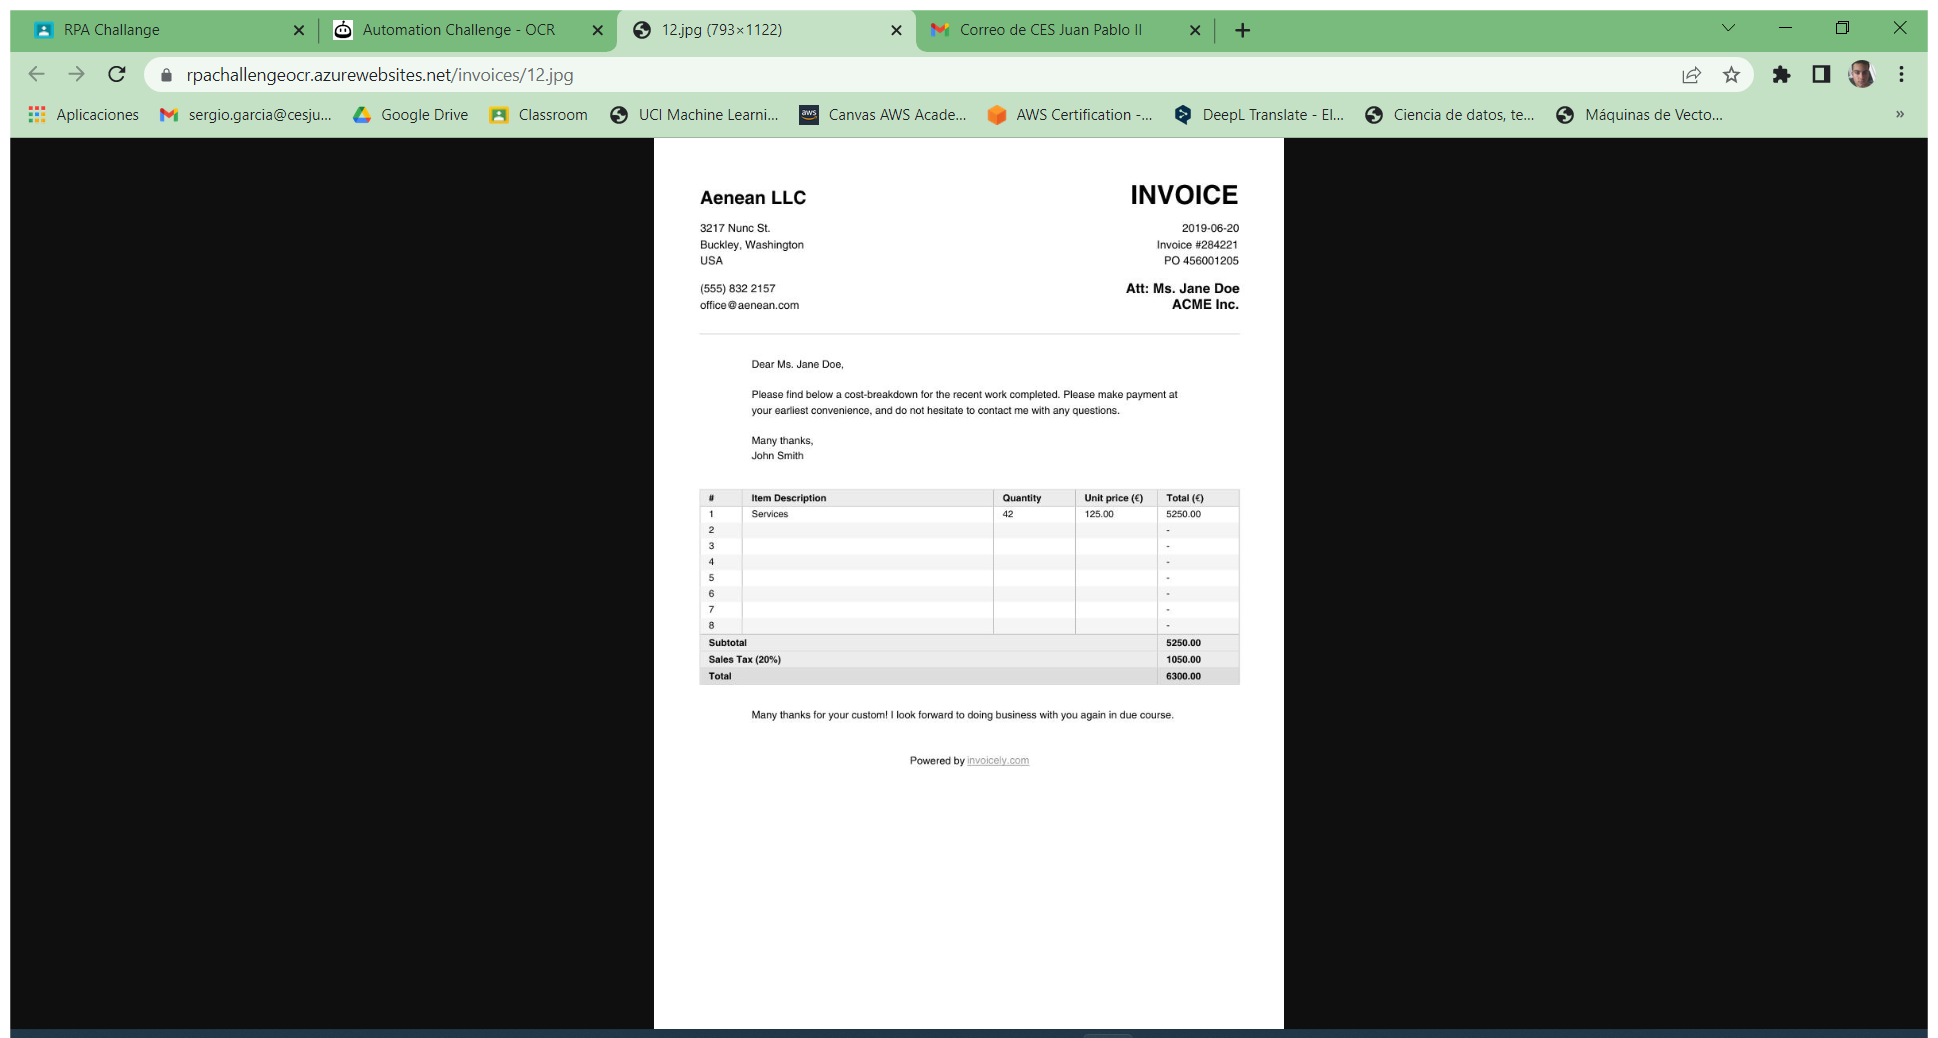
Workflow: LeerPDF

Step 1: Use Browser Chrome: 12.jpg (793×1122) in window '12.jpg (793×1122)' (chrome.exe)

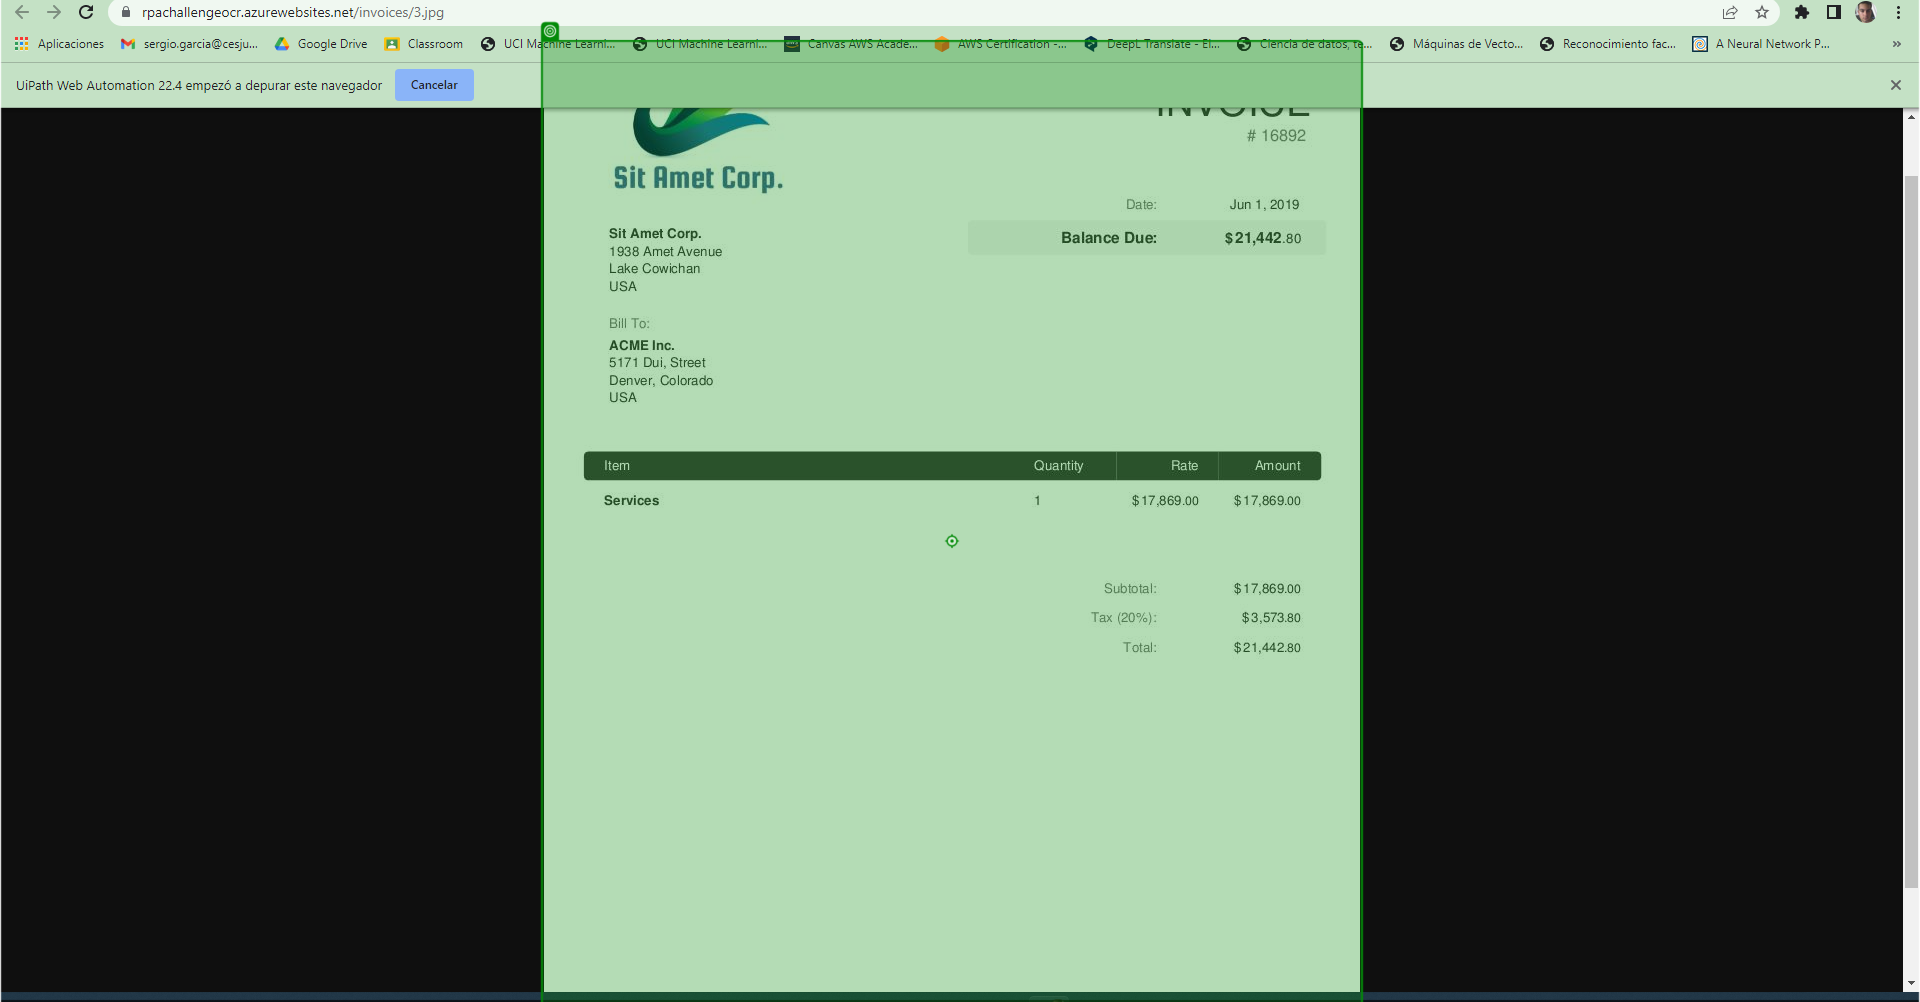
Step 2 [try]: type a value (repeated 3 times)

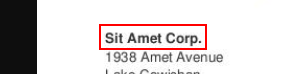
Step 5: get-text from the image

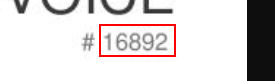
Step 6: get-text from the image

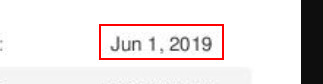
Step 7: get-text from the image

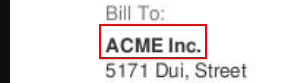
Step 8: get-text from the image

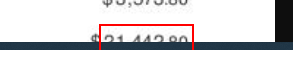
Step 9: get-text from the image